9-way image classification set "lemon_leaf_dataset" from GitHub (bhawanakc07/Major_project-Lemonleaf-); label vocabulary: anthracnose, bacterial blight, citrus canker, curl virus, deficiency leaf, dry leaf, healthy leaf, sooty mould, spider mites.

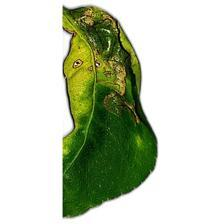
Label: anthracnose

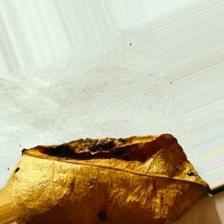
Label: dry leaf

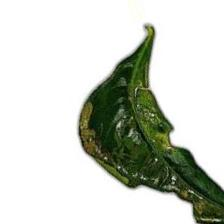
Label: curl virus

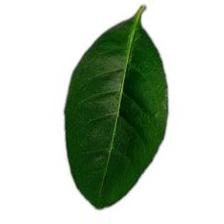
Label: healthy leaf

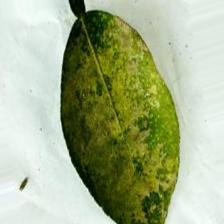
Label: sooty mould

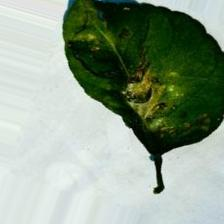
Label: spider mites
